Labelled photos from "DatasetEnfermedadesOregano", an image-classification folder in GabrielFMH/DatasetEnfermedadesOregano. The possible labels are: alternaria, mosaic, OIDIO, mosca blanca, healthy oregano, roya, trips.

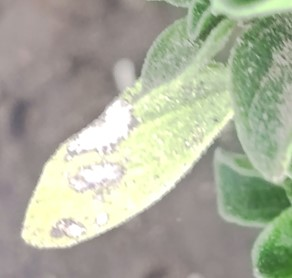
Label: OIDIO

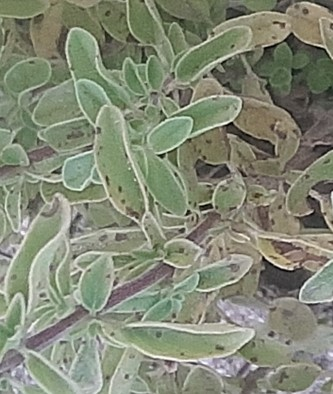
Label: roya

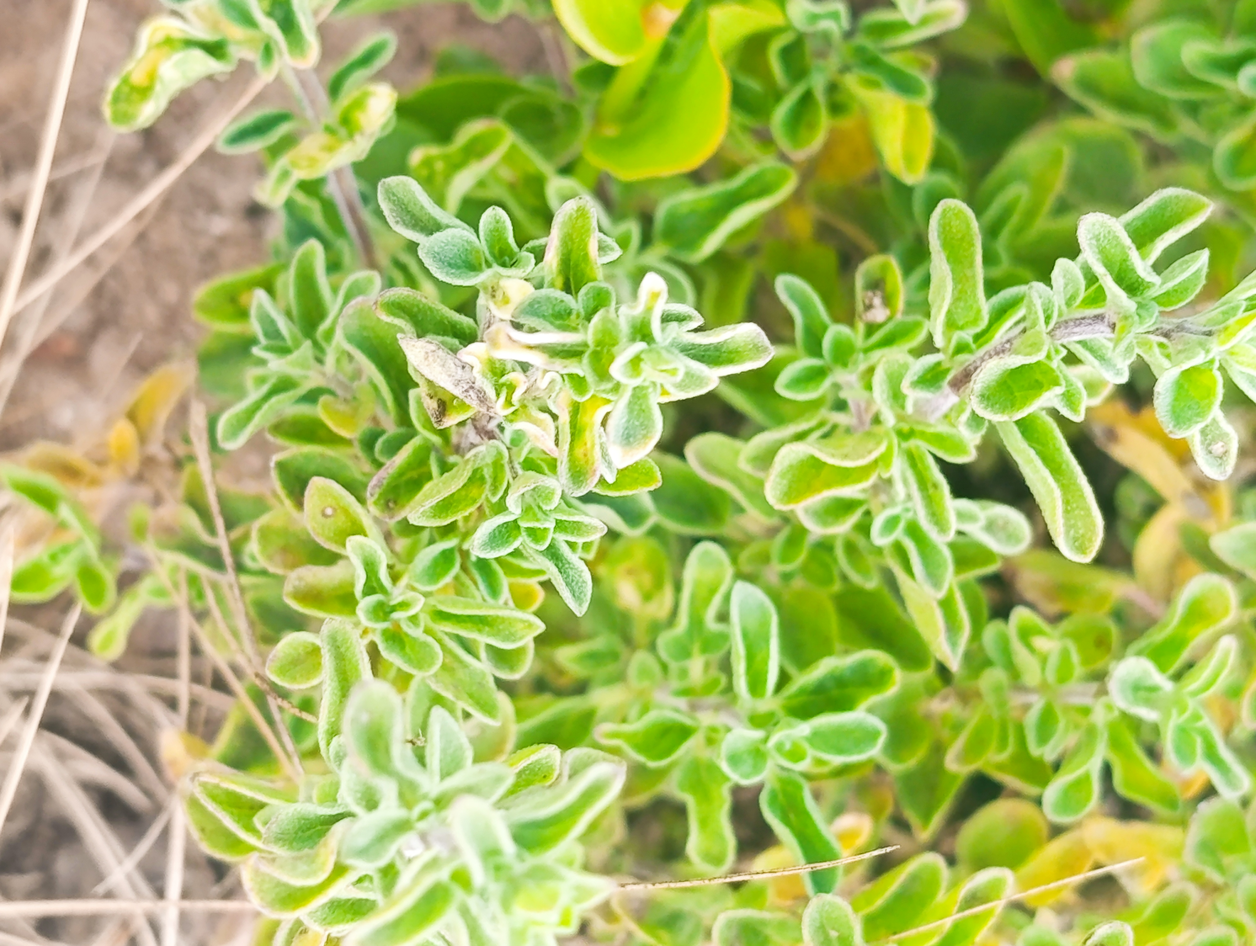
Label: OIDIO

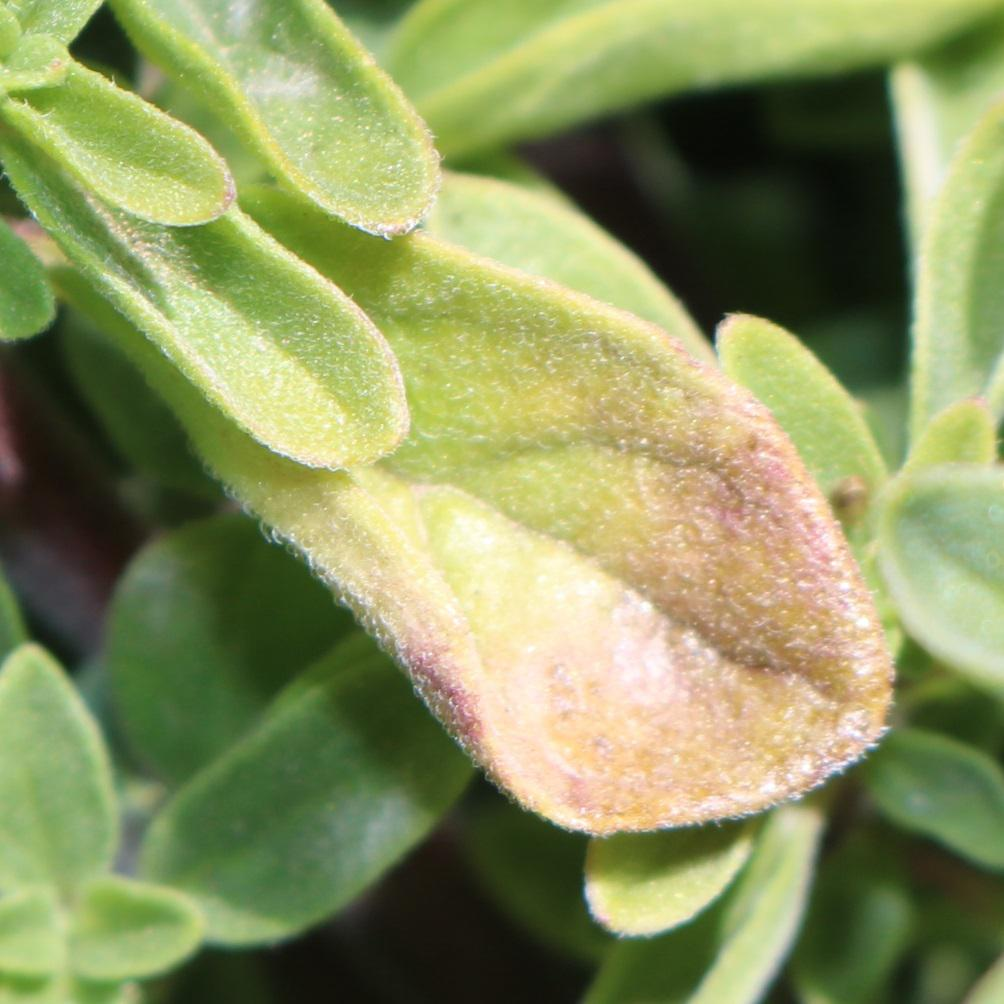
Label: alternaria

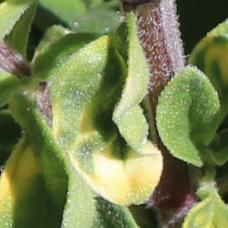
Label: mosaic

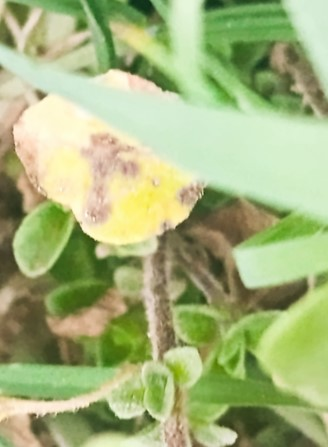
Label: alternaria
